Run: headless pygame with SDL's dummy video driver; simulated clock (each Clock.tick advances the game by its frame time, no real sleeping); random seed 0; keys injected as events and as key.get_pressed() state; no mouse input.
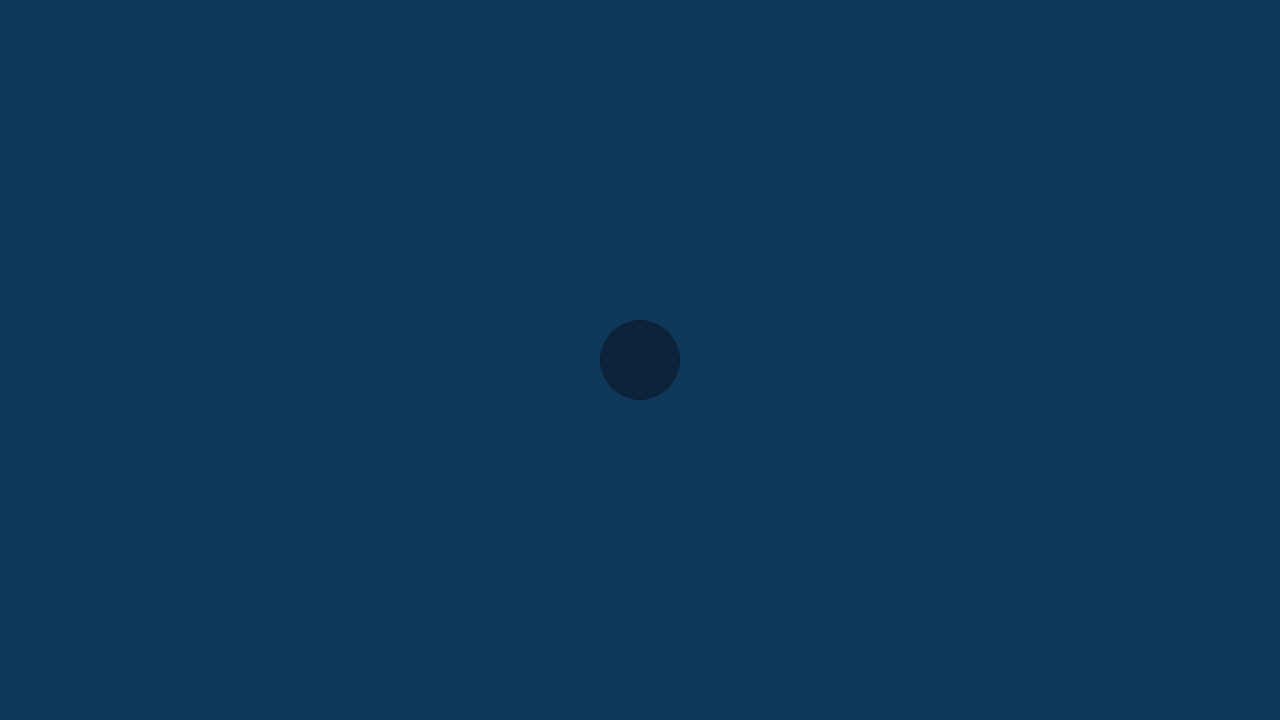
Frame 1 of 4 · flips 1–60 · no input
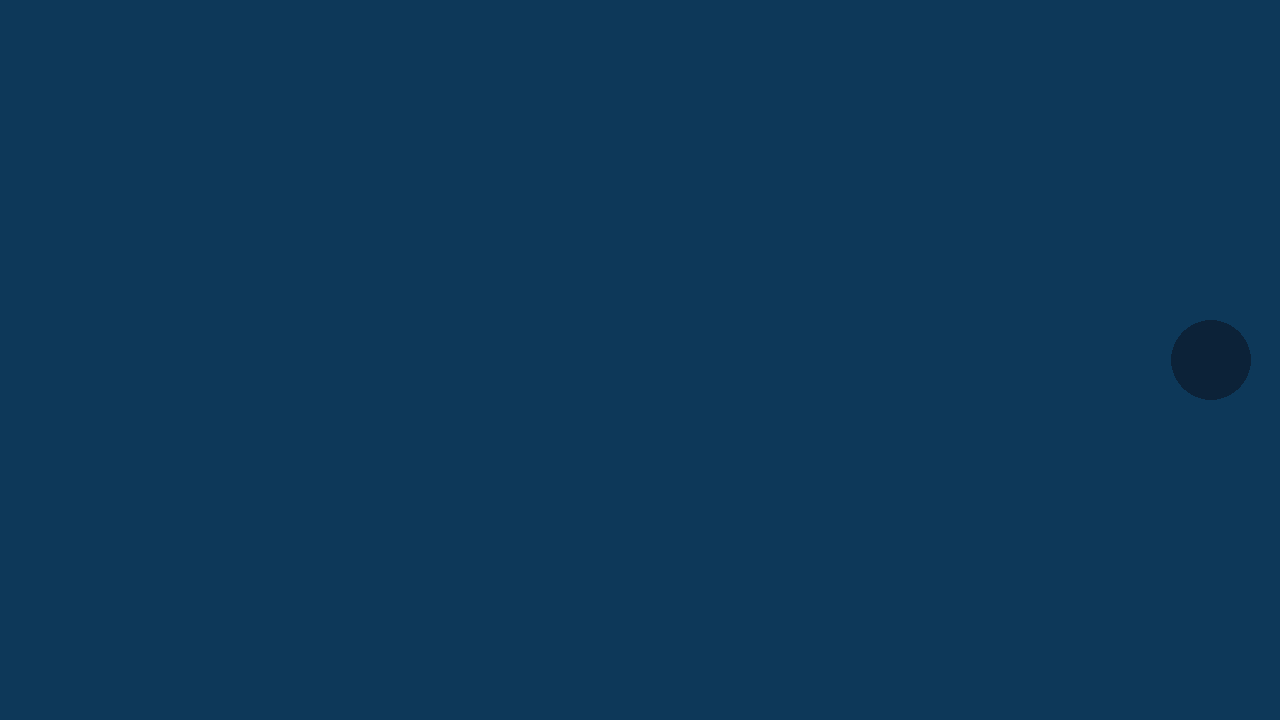
Frame 2 of 4 · flips 61–180 · tapped SPACE, RETURN · held RIGHT (→), D
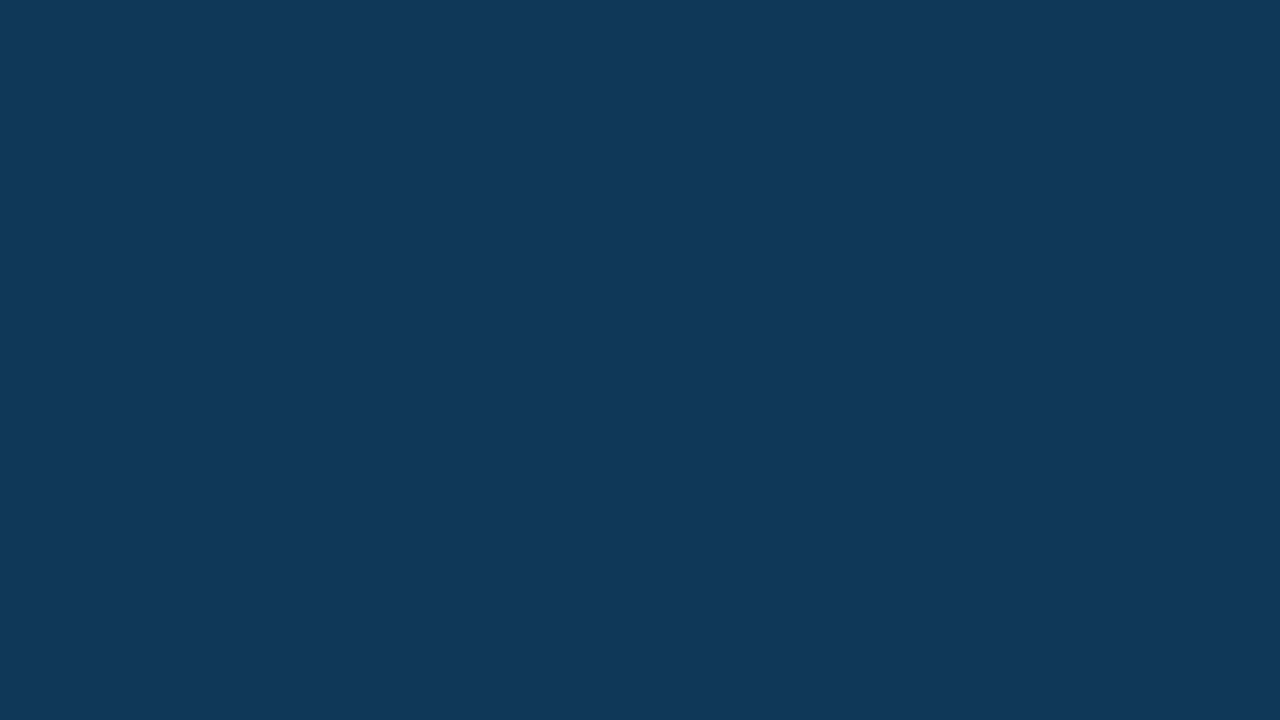
Frame 3 of 4 · flips 181–300 · held DOWN (↓), S
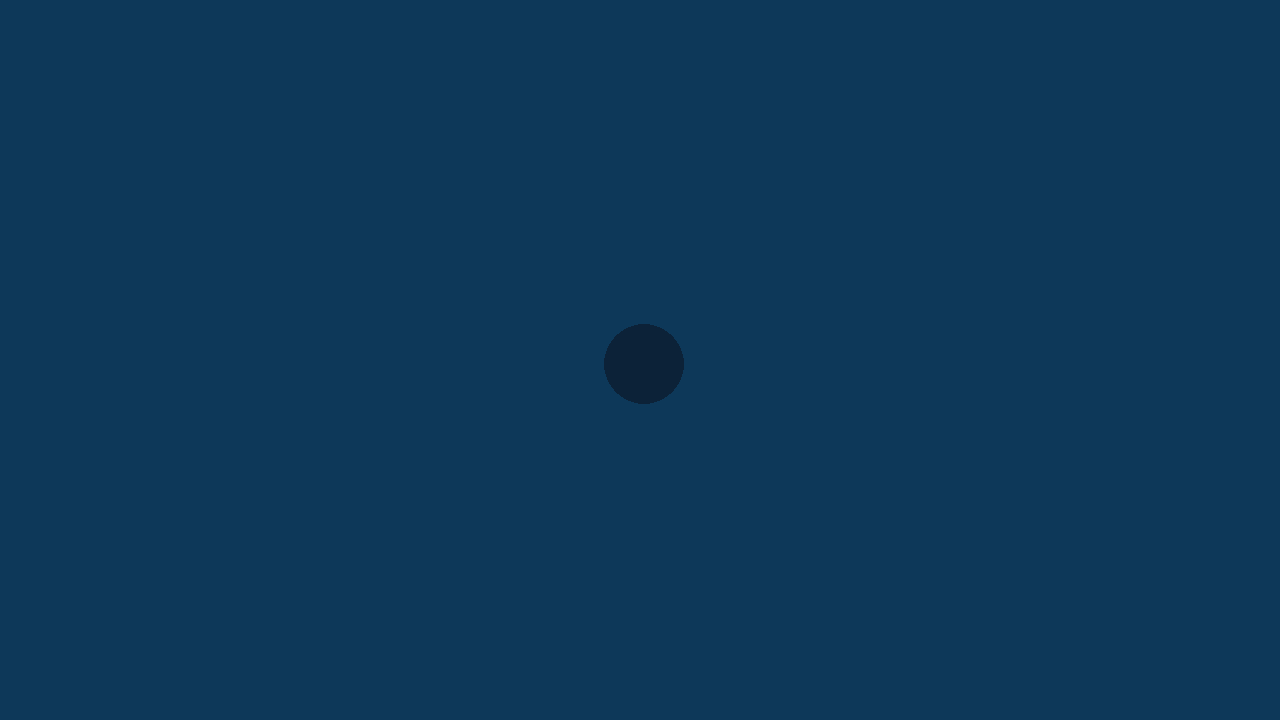
Frame 4 of 4 · flips 301–420 · held LEFT (←), A, UP (↑), W

The pygame program that drew these frames:

import pygame

# pygame setup
pygame.init()
screen = pygame.display.set_mode((1280, 720))
clock = pygame.time.Clock()
running = True
dt = 0

player_pos = pygame.Vector2(screen.get_width() / 2, screen.get_height() / 2)

while running:
    # poll for events
    for event in pygame.event.get():
        if event.type == pygame.QUIT:
            running = False

    # fill the screen with a color to wipe away anything from last frame
    screen.fill((13,56,89))

    # Draw the circle, converting player_pos to integers
    pygame.draw.circle(screen, ((12,34,56)), (int(player_pos.x), int(player_pos.y)), 40)

    # Handle player movement
    keys = pygame.key.get_pressed()
    if keys[pygame.K_w]:
        player_pos.y -= 300 * dt
    if keys[pygame.K_s]:
        player_pos.y += 300 * dt
    if keys[pygame.K_a]:
        player_pos.x -= 300 * dt
    if keys[pygame.K_d]:
        player_pos.x += 300 * dt

    # Update the display
    pygame.display.flip()

    # Limit FPS to 60
    dt = clock.tick(60) / 1000

pygame.quit()
